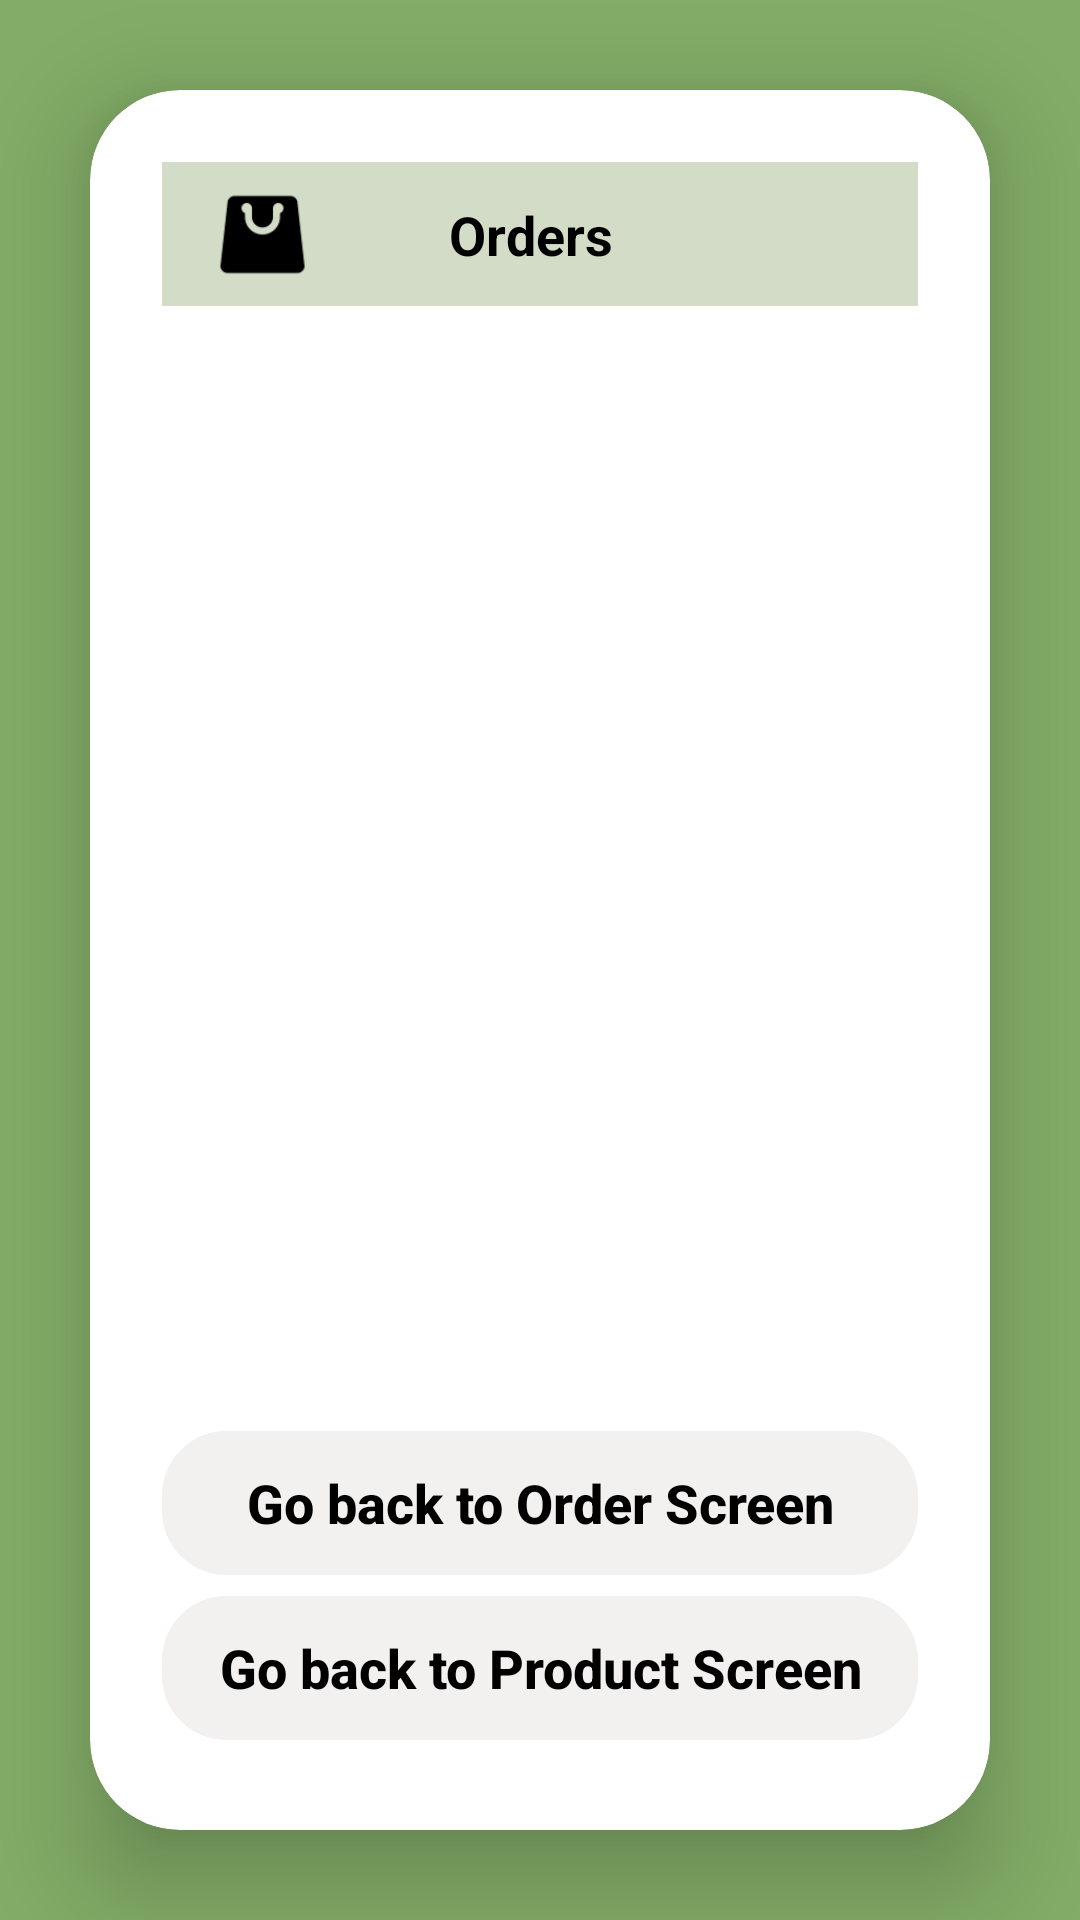

Reconstruct the res/layout file that produces this screen, plus the resources it refers to.
<!-- AndroidManifest.xml: application theme Theme.UnipiPLIShopping -->
<!-- res/layout/activity_orders_view.xml -->
<?xml version="1.0" encoding="utf-8"?>
<LinearLayout
    xmlns:android="http://schemas.android.com/apk/res/android"
    xmlns:app="http://schemas.android.com/apk/res-auto"
    xmlns:tools="http://schemas.android.com/tools"
    android:id="@+id/main"
    android:layout_width="match_parent"
    android:layout_height="match_parent"
    android:background="@color/green"
    android:gravity="center"
    android:orientation="vertical"
    tools:context=".Orders_view">


    <androidx.cardview.widget.CardView
        android:layout_width="match_parent"
        android:layout_height="wrap_content"
        android:layout_margin="30dp"
        android:background="@drawable/login_edittext"
        app:cardCornerRadius="30dp"
        app:cardElevation="20dp">

        <LinearLayout
            android:layout_width="match_parent"
            android:layout_height="649dp"
            android:layout_gravity="center_horizontal"
            android:orientation="vertical"
            android:padding="24dp">


            <androidx.appcompat.widget.Toolbar
                android:id="@+id/toolbar"
                android:layout_width="match_parent"
                android:layout_height="48dp"
                android:background="#D2DCC6"
                android:minHeight="?attr/actionBarSize"
                android:theme="?attr/actionBarTheme"
                >

                <androidx.constraintlayout.widget.ConstraintLayout
                    android:layout_width="match_parent"
                    android:layout_height="match_parent">

                    
                    <ImageButton
                        android:id="@+id/OrderBag"
                        android:layout_width="35dp"
                        android:layout_height="35dp"
                        android:background="?attr/selectableItemBackgroundBorderless"
                        android:contentDescription="Start Icon"
                        android:onClick="OrderBagfunction"
                        android:scaleType="fitCenter"
                        android:src="@drawable/shoppingbag"
                        app:layout_constraintBottom_toBottomOf="parent"
                        app:layout_constraintStart_toStartOf="parent"
                        app:layout_constraintTop_toTopOf="parent" />

                    
                    <TextView
                        android:id="@+id/loginText"
                        android:layout_width="wrap_content"
                        android:layout_height="wrap_content"
                        android:text="@string/Orders"
                        android:textAlignment="center"
                        android:textColor="@color/black"
                        android:textSize="18sp"
                        android:textStyle="bold"
                        app:layout_constraintStart_toEndOf="@id/OrderBag"
                        app:layout_constraintEnd_toStartOf="@id/iconEnd"
                        app:layout_constraintTop_toTopOf="parent"
                        app:layout_constraintBottom_toBottomOf="parent"/>

                    
                    <ImageButton
                        android:id="@+id/iconEnd"
                        android:layout_width="40dp"
                        android:layout_height="40dp"
                        android:layout_marginEnd="18dp"
                        android:background="?attr/selectableItemBackgroundBorderless"
                        android:contentDescription="End Icon"
                        android:onClick="ProfileFunction"
                        android:src="@drawable/baseline_face_24"
                        app:layout_constraintBottom_toBottomOf="parent"
                        app:layout_constraintEnd_toEndOf="parent"
                        app:layout_constraintTop_toTopOf="parent" />

                </androidx.constraintlayout.widget.ConstraintLayout>

            </androidx.appcompat.widget.Toolbar>

            <ScrollView
                android:layout_width="match_parent"
                android:layout_height="360dp"
                android:padding="10dp">

                <LinearLayout
                    android:id="@+id/ordersContainer"
                    android:layout_width="match_parent"
                    android:layout_height="wrap_content"
                    android:orientation="vertical" />

            </ScrollView>


            <Button
                android:id="@+id/OrderSend"
                style="@style/CustomButton"
                android:layout_width="match_parent"
                android:layout_height="wrap_content"
                android:layout_marginTop="15dp"
                android:onClick="OrderScreen"
                android:text="@string/backOrderpage"
                android:textAllCaps="false" />

            <Button
                android:id="@+id/GotoProducts"
                style="@style/CustomButton"
                android:layout_width="match_parent"
                android:layout_height="wrap_content"
                android:layout_marginTop="7dp"
                android:onClick="ProductsPage"
                android:text="@string/backProductpage"
                android:textAllCaps="false" />



        </LinearLayout>
    </androidx.cardview.widget.CardView>

</LinearLayout>
<!-- resources referenced by this layout -->
<resources>
  <color name="black">#FF000000</color>
  <color name="green">#82AC67</color>
  <!-- drawable login_edittext (drawable) -->
  <?xml version="1.0" encoding="utf-8"?>
  <shape  xmlns:android="http://schemas.android.com/apk/res/android"
      android:shape="rectangle">
          <stroke
              android:width="3dp"
              android:color="@color/whiter"/>
          <corners
              android:radius="20dp"/>
  </shape >
  <!-- drawable shoppingbag: png bitmap (drawable, 1827 bytes) -->
  <string name="Orders">Orders</string>
  <string name="backOrderpage">Go back to Order Screen</string>
  <string name="backProductpage">Go back to Product Screen</string>
  <style name="CustomButton" parent="Widget.AppCompat.Button">
          <item name="android:background">@drawable/buttonstyle</item>
          <item name="android:textColor">@color/black</item>
          <item name="android:padding">10dp</item>
          <item name="android:textSize">18sp</item>
          <item name="android:textStyle">bold</item>
  
          <item name="android:gravity">center</item>
          <item name="android:stateListAnimator">@null</item> 
      </style>
  <style name="Theme.UnipiPLIShopping" parent="Base.Theme.UnipiPLIShopping" />
  <color name="whiter">#F3F0F0</color>
  <!-- drawable buttonstyle (drawable) -->
  <?xml version="1.0" encoding="utf-8"?>
  <shape xmlns:android="http://schemas.android.com/apk/res/android"
      android:shape="rectangle">
  
      <solid android:color="@color/whiter"/> 
  
      <stroke
          android:width="3dp"
          android:color="@color/whiter"/> 
  
      <corners android:radius="20dp"/> 
  </shape>
  <style name="Base.Theme.UnipiPLIShopping" parent="Theme.AppCompat.Light.NoActionBar">
          
          
      </style>
</resources>
